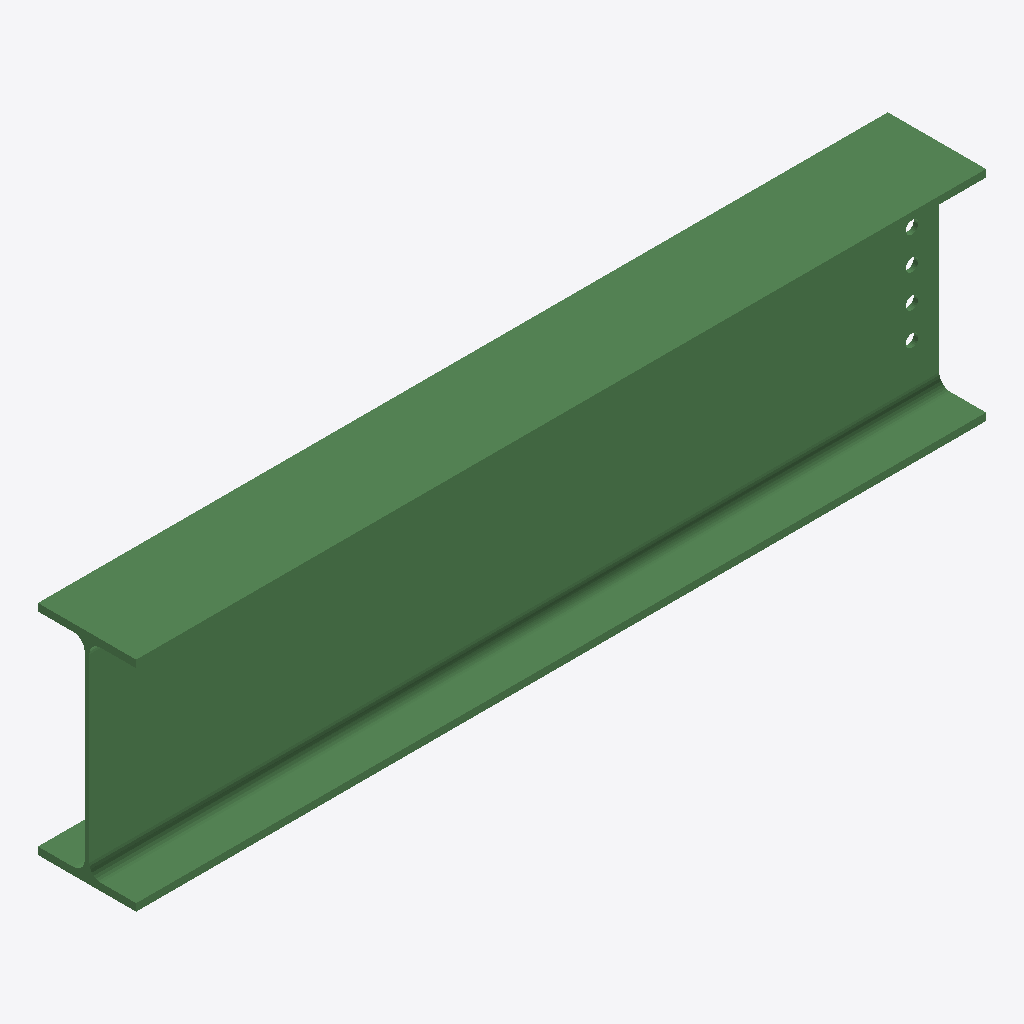
Isometric view of an IFC building model (IFC-SPF (STEP), schema IFC2X3, length unit millimetre), seen from the south-west, elements coloured by IFC class: 1 beam (green).
Extent 1.6 m × 0.2 m × 0.4 m (x, y, z). Storeys (1): Undefined at 0.00 m. Elements (1): 1 IfcBeam.

HEADER;
FILE_DESCRIPTION(('ViewDefinition[AISC_Steel_Detailing]','Option [BaseQuantities:Off]','Option [GridExport:On]','Option [Assemblies:Off]','Option [Bolts:On]','Option [Rebars:On]','Option [PourObjects:Off]','Option [Welds:On]','Option [SurfaceTreatments:On]','Option [LocationBy:0]','Option [ViewColors:Off]','Option [SectionedSpine:Off]','[2 more]'),'2;1');
FILE_NAME('b_429_Qty_1.ifc','2026-05-16T11:53:06',('GIOVANNIPC\\gcorrea'),('Structural Designer'),'IFC Database version: Work','Tekla Structures 2020 Service Pack 5, IFC Export','');
FILE_SCHEMA(('IFC2X3'));
ENDSEC;
DATA;
#37=IFCPROJECT('2G7ZFDNE16yBDU14FA92Me',#5,'Proyecto',$,$,$,$,(#11),#36);
#39=IFCSITE('2xvEzEinjBTea80yOTcujY',#5,'Obra',$,$,#38,$,$,.ELEMENT.,$,$,$,$,$);
#41=IFCBUILDING('3jkhdYYVH0MP3UV30qDY3F',#5,'Undefined',$,$,#40,$,$,.ELEMENT.,$,$,$);
#43=IFCBUILDINGSTOREY('29hdEUCErFze9E_VIAceOd',#5,'Undefined',$,$,#42,$,$,.ELEMENT.,0.0);
#67=IFCBEAM('0a9la4jiTAWRDIi3$M2_j4',#44,'BEAM','IPE400','IPE400',#48,#66,'ID2426f904-b6c7-4a81-b352-b03fd60beb44');
ENDSEC;
